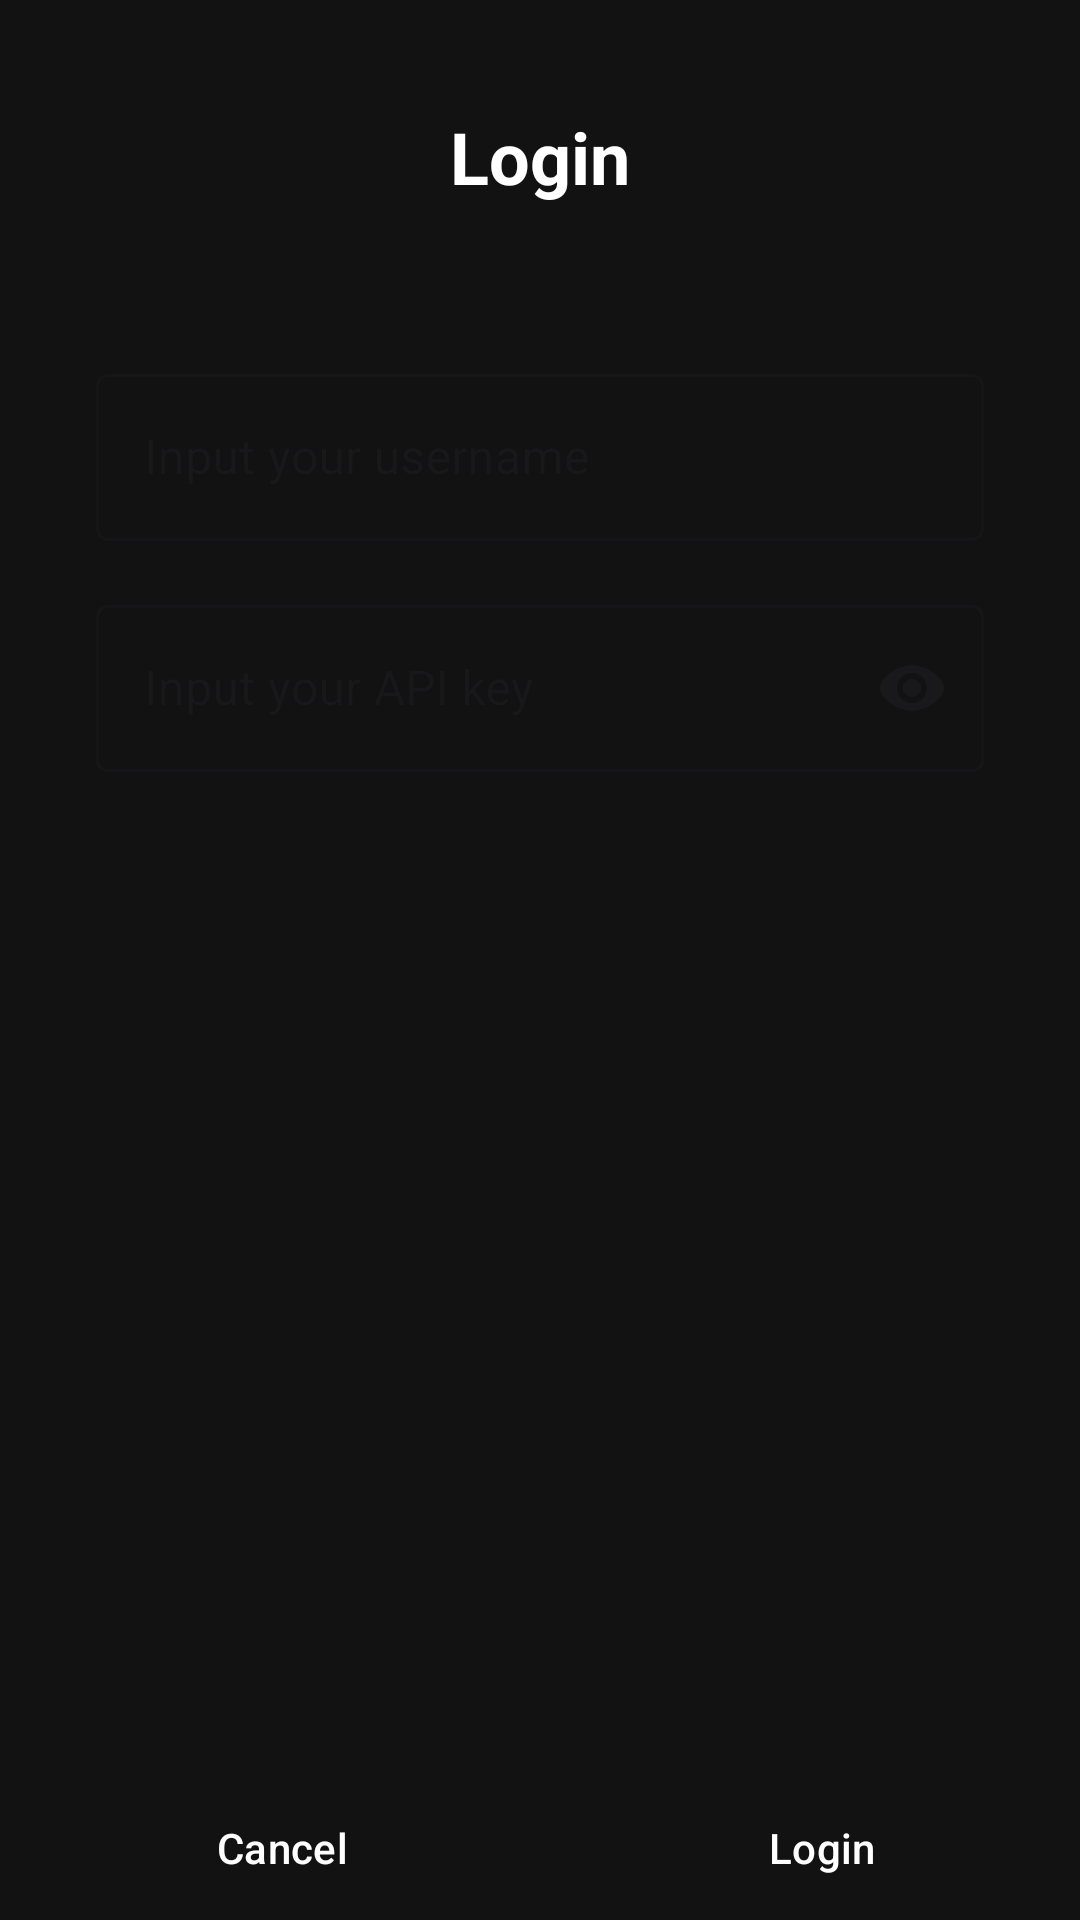

The Android layout XML behind this screen, and the referenced resources:
<!-- AndroidManifest.xml: application theme Theme.Mommys.Dark -->
<!-- res/layout/activity_login.xml -->
<?xml version="1.0" encoding="utf-8"?>
<androidx.constraintlayout.widget.ConstraintLayout 
    xmlns:android="http://schemas.android.com/apk/res/android"
    xmlns:app="http://schemas.android.com/apk/res-auto"
    xmlns:tools="http://schemas.android.com/tools"
    android:fitsSystemWindows="true"
    android:layout_width="match_parent"
    android:layout_height="match_parent"
    android:background="?android:attr/colorBackground"
    android:importantForAutofill="yes">
    
    <ScrollView
        android:id="@+id/scrollView"
        android:layout_width="match_parent"
        android:layout_height="0dp"
        app:layout_constraintTop_toTopOf="parent"
        app:layout_constraintBottom_toTopOf="@+id/progressBar">
        
        <androidx.constraintlayout.widget.ConstraintLayout
            android:layout_width="match_parent"
            android:layout_height="wrap_content"
            android:padding="16dp">
            
            
            <TextView
                android:id="@+id/txtLoginTitle"
                android:layout_width="match_parent"
                android:layout_height="wrap_content"
                android:layout_marginTop="20dp"
                android:text="@string/login_title"
                android:textAlignment="center"
                android:textSize="24sp"
                android:textStyle="bold"
                android:textColor="?android:attr/textColorPrimary"
                app:layout_constraintEnd_toEndOf="parent"
                app:layout_constraintStart_toStartOf="parent"
                app:layout_constraintTop_toTopOf="parent"/>
            
            
            <TextView
                android:id="@+id/txtLoginSubtitle"
                android:layout_width="match_parent"
                android:layout_height="wrap_content"
                android:layout_margin="8dp"
                android:autoLink="web"
                android:textIsSelectable="true"
                android:textColor="?android:attr/textColorSecondary"
                android:lineSpacingExtra="4dp"
                app:layout_constraintEnd_toEndOf="parent"
                app:layout_constraintStart_toStartOf="parent"
                app:layout_constraintTop_toBottomOf="@+id/txtLoginTitle"/>
            
            
            <com.google.android.material.textfield.TextInputLayout
                android:id="@+id/tilUsername"
                style="@style/Widget.MaterialComponents.TextInputLayout.OutlinedBox"
                android:layout_width="0dp"
                android:layout_height="wrap_content"
                android:layout_marginTop="24dp"
                android:layout_marginStart="16dp"
                android:layout_marginEnd="16dp"
                android:hint="@string/login_username_hint"
                android:importantForAutofill="yes"
                app:layout_constraintEnd_toEndOf="parent"
                app:layout_constraintStart_toStartOf="parent"
                app:layout_constraintTop_toBottomOf="@+id/txtLoginSubtitle">
                
                <com.google.android.material.textfield.TextInputEditText
                    android:id="@+id/editUsername"
                    android:layout_width="match_parent"
                    android:layout_height="wrap_content"
                    android:maxLines="1"
                    android:maxLength="30"
                    android:inputType="textPersonName|textNoSuggestions"
                    android:imeOptions="actionNext|flagNoPersonalizedLearning"
                    android:importantForAutofill="yes"
                    android:autofillHints="username"
                    android:textColor="?android:attr/textColorPrimary"/>
                    
            </com.google.android.material.textfield.TextInputLayout>
            
            
            <com.google.android.material.textfield.TextInputLayout
                android:id="@+id/tilApiKey"
                style="@style/Widget.MaterialComponents.TextInputLayout.OutlinedBox"
                android:layout_width="0dp"
                android:layout_height="wrap_content"
                android:layout_marginTop="16dp"
                android:layout_marginStart="16dp"
                android:layout_marginEnd="16dp"
                android:hint="@string/login_api_key_hint"
                android:importantForAutofill="yes"
                app:endIconMode="password_toggle"
                app:layout_constraintEnd_toEndOf="parent"
                app:layout_constraintStart_toStartOf="parent"
                app:layout_constraintTop_toBottomOf="@+id/tilUsername">
                
                <com.google.android.material.textfield.TextInputEditText
                    android:id="@+id/editApiKey"
                    android:layout_width="match_parent"
                    android:layout_height="wrap_content"
                    android:maxLines="1"
                    android:maxLength="200"
                    android:inputType="textPassword"
                    android:imeOptions="actionDone|flagNoPersonalizedLearning"
                    android:importantForAutofill="yes"
                    android:autofillHints="password"
                    android:textColor="?android:attr/textColorPrimary"/>
                    
            </com.google.android.material.textfield.TextInputLayout>
            
        </androidx.constraintlayout.widget.ConstraintLayout>
    </ScrollView>
    
    
    <ProgressBar
        android:id="@+id/progressBar"
        style="@style/Widget.AppCompat.ProgressBar.Horizontal"
        android:layout_width="match_parent"
        android:layout_height="wrap_content"
        android:indeterminate="true"
        android:visibility="gone"
        app:layout_constraintBottom_toTopOf="@+id/lLButtons"
        app:layout_constraintEnd_toEndOf="parent"
        app:layout_constraintStart_toStartOf="parent"/>
    
    
    <LinearLayout
        android:id="@+id/lLButtons"
        style="?android:attr/buttonBarStyle"
        android:layout_width="match_parent"
        android:layout_height="wrap_content"
        android:orientation="horizontal"
        android:weightSum="2"
        app:layout_constraintBottom_toBottomOf="parent"
        app:layout_constraintEnd_toEndOf="parent"
        app:layout_constraintStart_toStartOf="parent">
        
        <Button
            android:id="@+id/btnCancel"
            style="?android:attr/buttonBarButtonStyle"
            android:layout_width="0dp"
            android:layout_height="wrap_content"
            android:layout_weight="1"
            android:text="@string/cancel"
            android:textColor="?android:attr/textColorPrimary"/>
        
        <Button
            android:id="@+id/btnLogin"
            style="?android:attr/buttonBarButtonStyle"
            android:layout_width="0dp"
            android:layout_height="wrap_content"
            android:layout_weight="1"
            android:text="@string/login_button"
            android:textColor="?android:attr/textColorPrimary"/>
            
    </LinearLayout>
    
</androidx.constraintlayout.widget.ConstraintLayout>
<!-- resources referenced by this layout -->
<resources>
  <string name="cancel">Cancel</string>
  <string name="login_api_key_hint">Input your API key</string>
  <string name="login_button">Login</string>
  <string name="login_title">Login</string>
  <string name="login_username_hint">Input your username</string>
  <style name="Theme.Mommys.Dark" parent="Theme.Material3.DayNight.NoActionBar">
          <item name="android:windowBackground">@color/colorBlack</item>
          <item name="android:colorBackground">@color/darkColorBg</item>
          <item name="android:statusBarColor">@color/darkColorBg</item>
          <item name="android:navigationBarColor">@color/darkColorBg</item>
          <item name="android:textColorLink">@color/colorTextImportant</item>
          <item name="android:textColorPrimary">@color/colorWhite</item>
          <item name="android:textColorSecondary">@color/colorDarkGrey</item>
          <item name="colorPrimary">@color/darkColorPrimary</item>
          <item name="colorPrimaryDark">@color/darkColorPrimaryDark</item>
          <item name="colorAccent">@color/colorAccent</item>
          <item name="colorSecondary">@color/colorAccent</item>
          <item name="colorSurface">@color/darkColorSurface</item>
          
          <item name="myToolbarBackgroundColor">@color/darkColorToolbar</item>
          <item name="mySearchHintTextColor">@color/darkSearchTextColor</item>
          <item name="mySecondaryTextAlpha">0.7</item>
          <item name="myIconTintColor">@color/colorWhite</item>
          <item name="myImageButtonBackgroundColor">@color/darkColorBtn</item>
          <item name="myCommentItemBackgroundColor">@color/darkColorCommentBg</item>
          <item name="myPostButtonsBackgroundColor">@color/colorBlack65</item>
          <item name="myPostFullscreenBackgroundColor">@color/colorBlack</item>
          <item name="myPostInfoBackground">@color/darkColorPostTitleBG</item>
          <item name="myPostBackgroundColor">@color/darkColorBg</item>
          <item name="myPostCardBackgroundColor">@color/darkColorSurface</item>
          <item name="myPostButtonBarBackgroundColor">@color/darkColorToolbar</item>
          <item name="searchViewStyle">@style/SearchView</item>
      </style>
  <color name="colorBlack">#FF000000</color>
  <color name="darkColorBg">#FF121212</color>
  <color name="colorTextImportant">#FF4980BB</color>
  <color name="colorWhite">#FFFFFFFF</color>
  <color name="colorDarkGrey">#8e8e8e</color>
  <color name="darkColorPrimary">#FF1976D2</color>
  <color name="darkColorPrimaryDark">#FF0D47A1</color>
  <color name="colorAccent">#FF4980BB</color>
  <color name="darkColorSurface">#FF1E1E1E</color>
  <color name="darkColorToolbar">#ff080808</color>
  <color name="darkSearchTextColor">#fff5f5f5</color>
  <color name="darkColorBtn">#FF2D2D2D</color>
  <color name="darkColorCommentBg">#FF252525</color>
  <color name="colorBlack65">#A6000000</color>
  <color name="darkColorPostTitleBG">#E6000000</color>
  <style name="SearchView" parent="Widget.AppCompat.SearchView">
          <item name="suggestionRowLayout">@layout/search_suggestion_layout</item>
          <item name="android:textColor">?mySearchHintTextColor</item>
          <item name="android:textColorHint">?mySearchHintTextColor</item>
          <item name="android:editTextColor">?mySearchHintTextColor</item>
      </style>
</resources>
